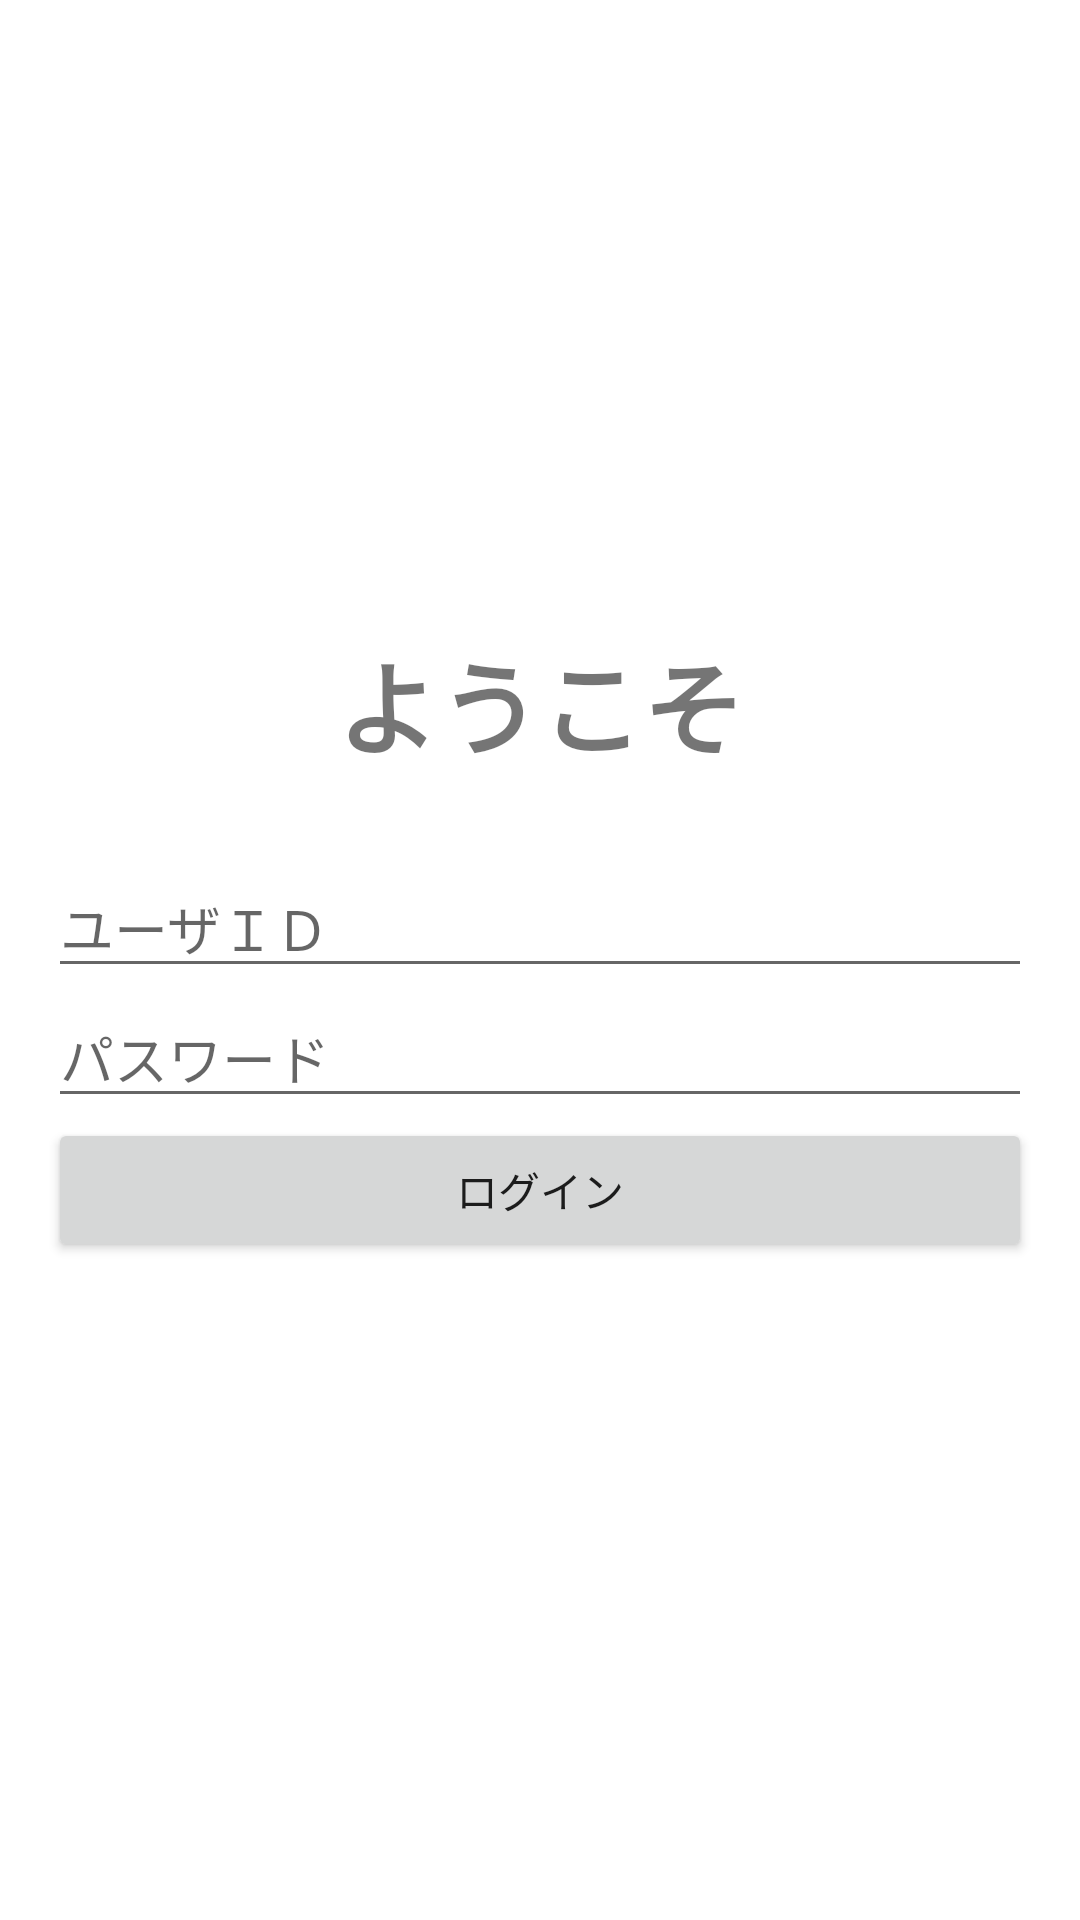

Write the Android layout XML for this screen, with the resource values it uses.
<!-- AndroidManifest.xml: application theme Theme.TraningAndroid -->
<!-- res/layout/activity_main.xml -->
<?xml version="1.0" encoding="utf-8"?>
<androidx.constraintlayout.widget.ConstraintLayout xmlns:android="http://schemas.android.com/apk/res/android"
    xmlns:app="http://schemas.android.com/apk/res-auto"
    xmlns:tools="http://schemas.android.com/tools"
    android:layout_width="match_parent"
    android:layout_height="match_parent"
    tools:context=".activity.MainActivity">

    <ProgressBar
        android:id="@+id/progressBar"
        style="?android:attr/progressBarStyle"
        android:layout_width="0dp"
        android:layout_height="wrap_content"
        android:layout_marginTop="60dp"
        android:layout_weight="1"
        android:visibility="invisible"
        app:layout_constraintEnd_toEndOf="parent"
        app:layout_constraintHorizontal_bias="0.0"
        app:layout_constraintStart_toStartOf="parent"
        app:layout_constraintTop_toTopOf="parent" />

    <LinearLayout
        android:id="@+id/linearLayout"
        android:layout_width="0dp"
        android:layout_height="0dp"
        android:layout_marginStart="16dp"
        android:layout_marginEnd="16dp"
        android:orientation="vertical"
        app:layout_constraintBottom_toBottomOf="parent"
        app:layout_constraintEnd_toEndOf="parent"
        app:layout_constraintStart_toStartOf="parent"
        app:layout_constraintTop_toTopOf="parent">

        <Space
            android:layout_width="match_parent"
            android:layout_height="183dp" />

        <TextView
            android:id="@+id/textView"
            android:layout_width="match_parent"
            android:layout_height="103dp"
            android:gravity="center"
            android:text="ようこそ"
            android:textAlignment="center"
            android:textSize="34sp"
            android:textStyle="bold" />

        <EditText
            android:id="@+id/userId"
            android:layout_width="match_parent"
            android:layout_height="wrap_content"
            android:ems="10"
            android:hint="ユーザＩＤ"
            android:inputType="textPersonName"
            android:password="false" />

        <EditText
            android:id="@+id/password"
            android:layout_width="match_parent"
            android:layout_height="wrap_content"
            android:ems="10"
            android:hint="パスワード"
            android:inputType="textPassword" />

        <Button
            android:id="@+id/loginBtn"
            android:layout_width="match_parent"
            android:layout_height="wrap_content"
            android:text="ログイン" />

        <Space
            android:layout_width="match_parent"
            android:layout_height="214dp" />

        <TextView
            android:id="@+id/message"
            android:layout_width="match_parent"
            android:layout_height="match_parent"
            android:autoText="false"
            android:gravity="center"
            android:textAlignment="center"
            android:textColor="#FF0101" />

    </LinearLayout>

</androidx.constraintlayout.widget.ConstraintLayout>
<!-- resources referenced by this layout -->
<resources>
  <style name="Theme.TraningAndroid" parent="Theme.MaterialComponents.DayNight.DarkActionBar">
          
          <item name="colorPrimary">@color/purple_500</item>
          <item name="colorPrimaryVariant">@color/purple_700</item>
          <item name="colorOnPrimary">@color/white</item>
          
          <item name="colorSecondary">@color/teal_200</item>
          <item name="colorSecondaryVariant">@color/teal_700</item>
          <item name="colorOnSecondary">@color/black</item>
          
          <item name="android:statusBarColor" tools:targetApi="l">?attr/colorPrimaryVariant</item>
          
      </style>
  <color name="purple_500">#FF6200EE</color>
  <color name="purple_700">#FF3700B3</color>
  <color name="white">#FFFFFFFF</color>
  <color name="teal_200">#FF03DAC5</color>
  <color name="teal_700">#FF018786</color>
  <color name="black">#FF000000</color>
</resources>
